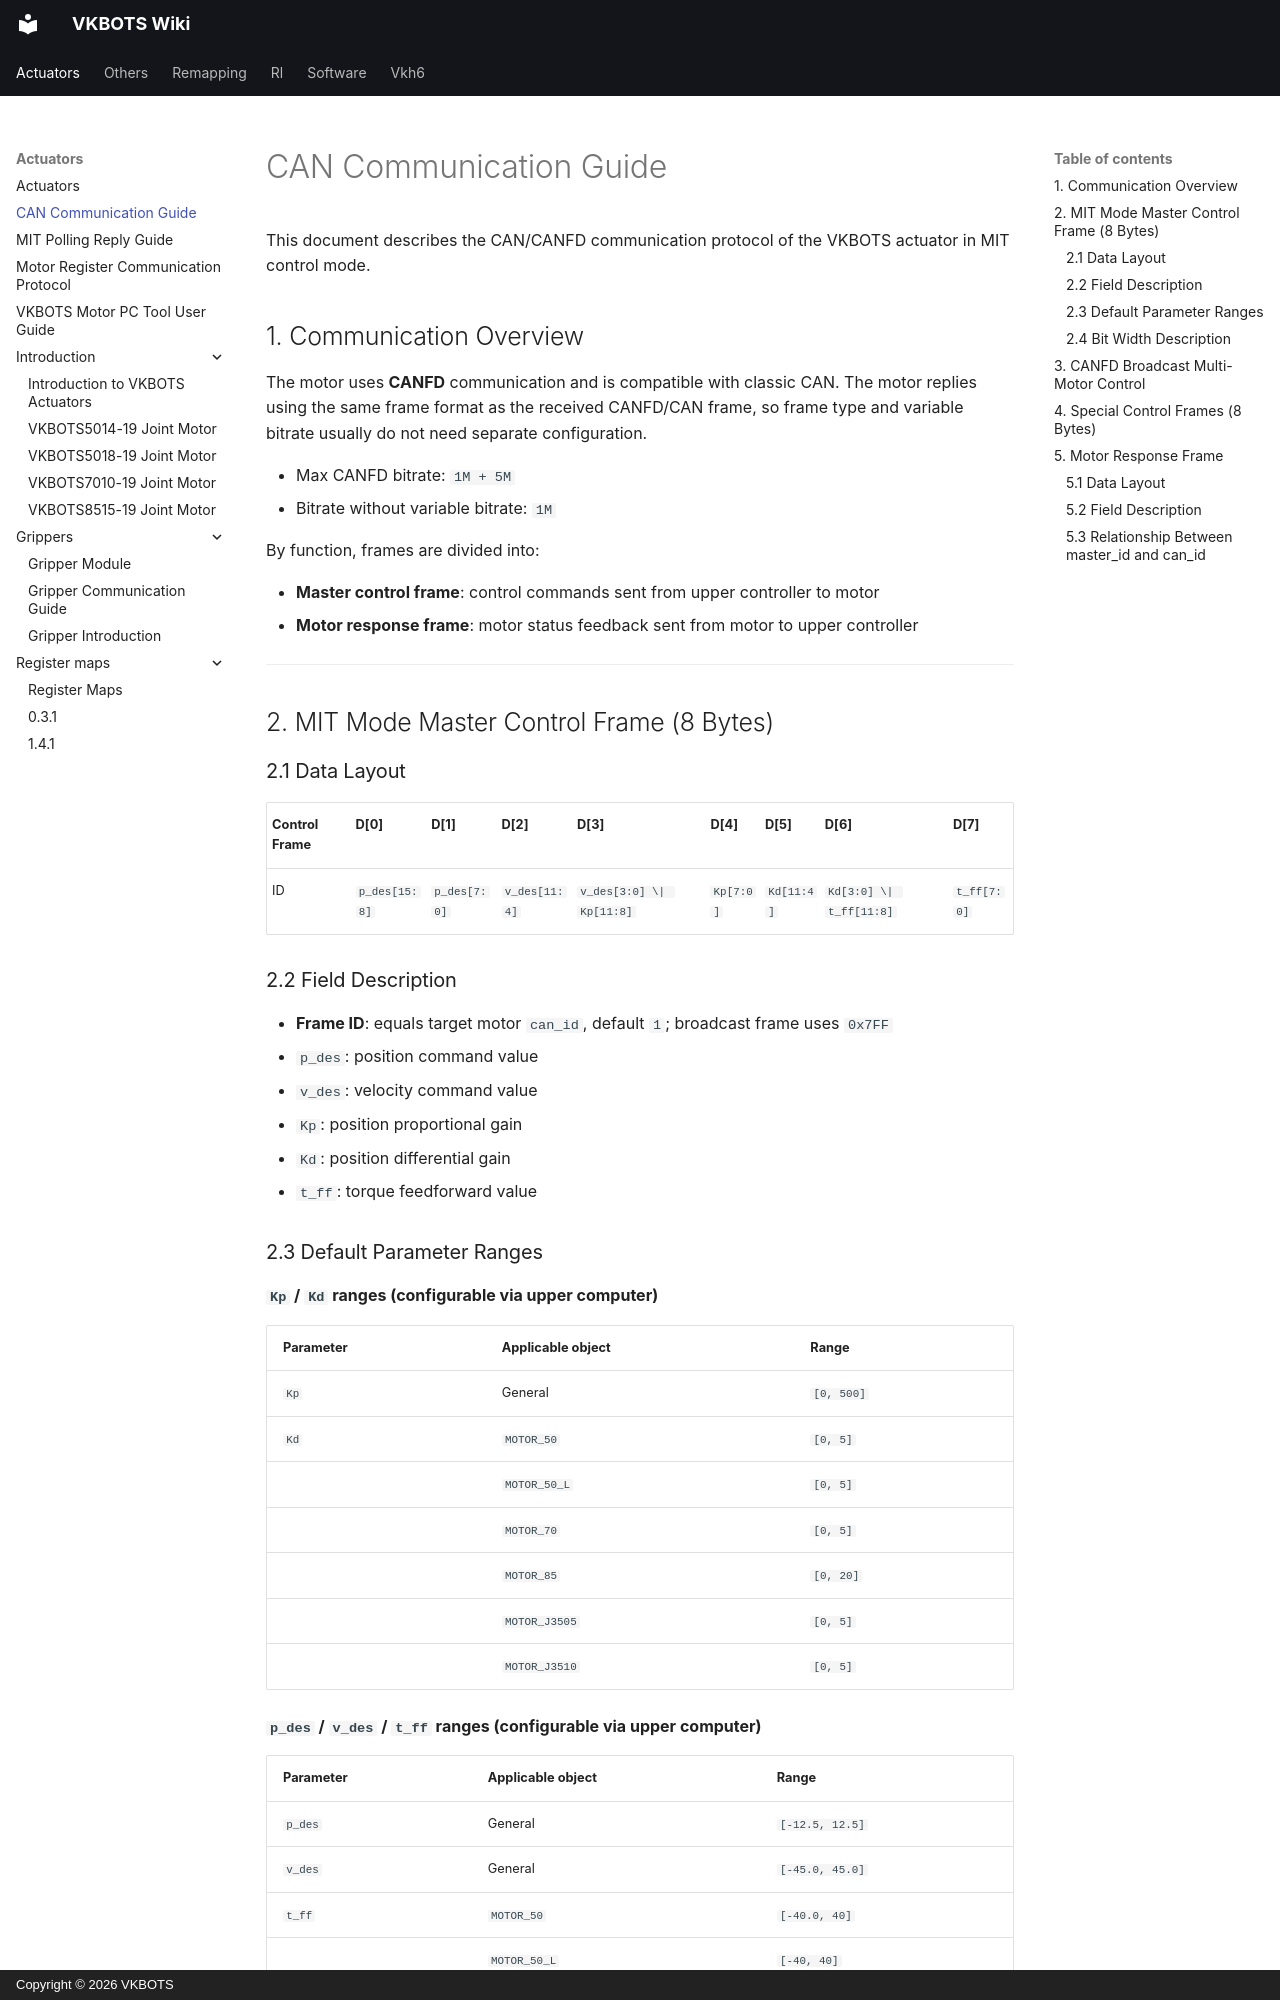

repository: Ditshk/vkbots-wiki · page: actuators/can_communication/index.html · generator: mkdocs · copyright: Copyright © 2026 VKBOTS

---
seo_title: "VKBOTS Motor CAN/CANFD and MIT Control Frames"
description: "Integrate VKBOTS joint motors over CAN or CANFD using MIT control frames, parameter ranges, bit layouts, response formats and broadcast commands for multiple actuators."
---

# CAN Communication Guide

This document describes the CAN/CANFD communication protocol of the VKBOTS actuator in MIT control mode.

## 1. Communication Overview

The motor uses **CANFD** communication and is compatible with classic CAN. The motor replies using the same frame format as the received CANFD/CAN frame, so frame type and variable bitrate usually do not need separate configuration.

- Max CANFD bitrate: `1M + 5M`
- Bitrate without variable bitrate: `1M`

By function, frames are divided into:

- **Master control frame**: control commands sent from upper controller to motor
- **Motor response frame**: motor status feedback sent from motor to upper controller

---

## 2. MIT Mode Master Control Frame (8 Bytes)

### 2.1 Data Layout

| Control Frame | D[0] | D[1] | D[2] | D[3] | D[4] | D[5] | D[6] | D[7] |
|---|---|---|---|---|---|---|---|---|
| ID | `p_des[15:8]` | `p_des[7:0]` | `v_des[11:4]` | `v_des[3:0] \| Kp[11:8]` | `Kp[7:0]` | `Kd[11:4]` | `Kd[3:0] \| t_ff[11:8]` | `t_ff[7:0]` |

### 2.2 Field Description

- **Frame ID**: equals target motor `can_id`, default `1`; broadcast frame uses `0x7FF`
- `p_des`: position command value
- `v_des`: velocity command value
- `Kp`: position proportional gain
- `Kd`: position differential gain
- `t_ff`: torque feedforward value
